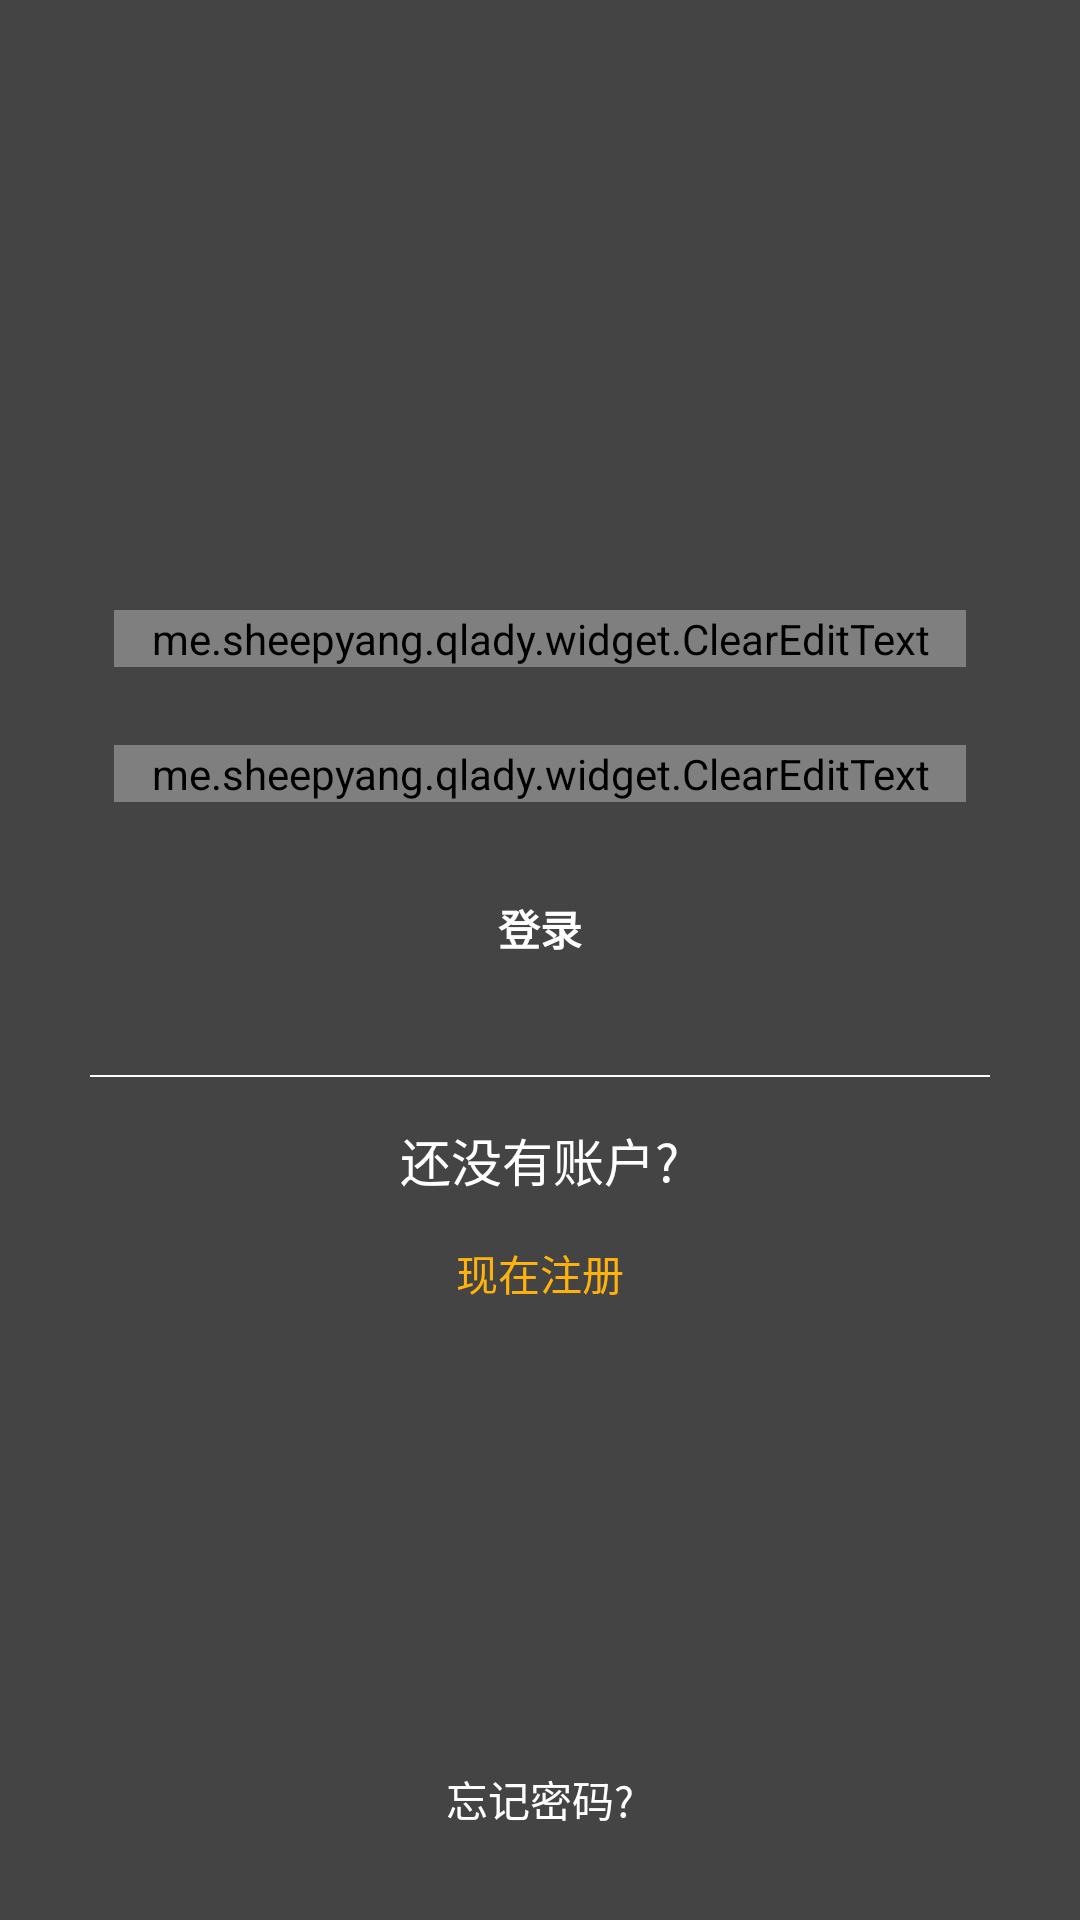

Write the Android layout XML for this screen, with the resource values it uses.
<!-- AndroidManifest.xml: application theme AppTheme.NoActionBar.FullScreen -->
<!-- res/layout/activity_login.xml -->
<?xml version="1.0" encoding="utf-8"?>
<RelativeLayout
    xmlns:android="http://schemas.android.com/apk/res/android"
    xmlns:app="http://schemas.android.com/apk/res-auto"
    xmlns:tools="http://schemas.android.com/tools"
    android:layout_width="match_parent"
    android:layout_height="match_parent"
    android:background="#444"
    tools:context="me.sheepyang.qlady.activity.login.LoginActivity">

    <LinearLayout
        android:layout_width="match_parent"
        android:layout_height="wrap_content"
        android:layout_centerInParent="true"
        android:layout_marginLeft="30dp"
        android:layout_marginRight="30dp"
        android:orientation="vertical">

        <FrameLayout
            android:layout_width="match_parent"
            android:layout_height="wrap_content"
            android:background="@drawable/bg_white_shape">

            <me.sheepyang.qlady.widget.ClearEditText
                android:id="@+id/edt_phone"
                android:layout_width="match_parent"
                android:layout_height="wrap_content"
                android:layout_margin="8dp"
                android:background="@null"
                android:hint="请输入手机号码"
                android:inputType="phone"/>
        </FrameLayout>

        <FrameLayout
            android:layout_width="match_parent"
            android:layout_height="wrap_content"
            android:layout_marginTop="10dp"
            android:background="@drawable/bg_white_shape">

            <me.sheepyang.qlady.widget.ClearEditText
                android:id="@+id/edt_password"
                android:layout_width="match_parent"
                android:layout_height="wrap_content"
                android:layout_margin="8dp"
                android:background="@null"
                android:hint="请输入密码（至少6个字符）"
                android:inputType="textPassword"/>
        </FrameLayout>

        <Button
            android:id="@+id/btn_login"
            android:layout_width="match_parent"
            android:layout_height="wrap_content"
            android:layout_marginTop="10dp"
            android:background="@drawable/bg_pink_shape2"
            android:text="登录"
            android:textColor="@color/white"
            android:textStyle="bold"/>

        <View
            android:layout_width="match_parent"
            android:layout_height="@dimen/split_line_size"
            android:layout_marginTop="25dp"
            android:background="@color/white"/>

        <TextView
            android:id="@+id/tv_no_account"
            android:layout_width="wrap_content"
            android:layout_height="wrap_content"
            android:layout_gravity="center_horizontal"
            android:layout_marginTop="10dp"
            android:padding="5dp"
            android:text="还没有账户?"
            android:textColor="@color/white"
            android:textSize="17sp"/>

        <TextView
            android:id="@+id/tv_register_now"
            android:layout_width="wrap_content"
            android:layout_height="wrap_content"
            android:layout_gravity="center_horizontal"
            android:padding="10dp"
            android:text="现在注册"
            android:textColor="@color/yellow"
            android:textSize="14sp"/>
    </LinearLayout>

    <TextView
        android:id="@+id/tv_forgot_password"
        android:layout_width="wrap_content"
        android:layout_height="wrap_content"
        android:layout_alignParentBottom="true"
        android:layout_centerHorizontal="true"
        android:layout_gravity="center_horizontal"
        android:layout_marginBottom="20dp"
        android:padding="10dp"
        android:text="忘记密码?"
        android:textColor="@color/white"
        android:textSize="14sp"/>
</RelativeLayout>
<!-- resources referenced by this layout -->
<resources>
  <color name="white">#ffff</color>
  <color name="yellow">#ffb20d</color>
  <dimen name="split_line_size">0.5dp</dimen>
  <style name="AppTheme.NoActionBar.FullScreen" parent="@style/AppTheme">
          
          <item name="windowNoTitle">true</item>
          <item name="windowActionBar">false</item>
          <item name="android:windowFullscreen">true</item>
          <item name="android:windowContentOverlay">@null</item>
      </style>
  <style name="AppTheme" parent="Theme.AppCompat.Light">
          
          <item name="colorPrimary">@color/colorPrimary</item>
          <item name="colorPrimaryDark">@color/colorPrimaryDark</item>
          <item name="colorAccent">@color/colorAccent</item>
      </style>
  <color name="colorPrimary">#ff7291</color>
  <color name="colorPrimaryDark">#ff7291</color>
  <color name="colorAccent">#ff7291</color>
</resources>
